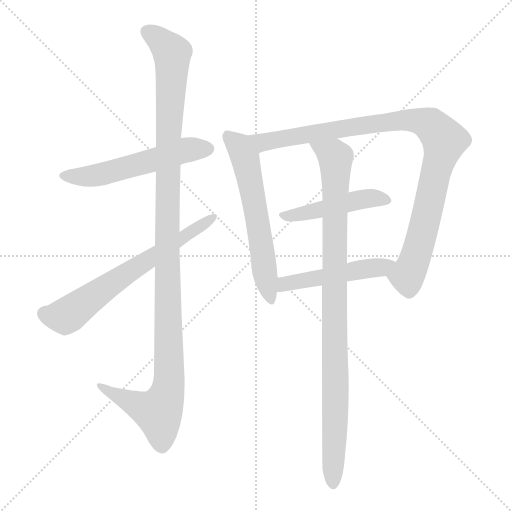
t = 0.00 s
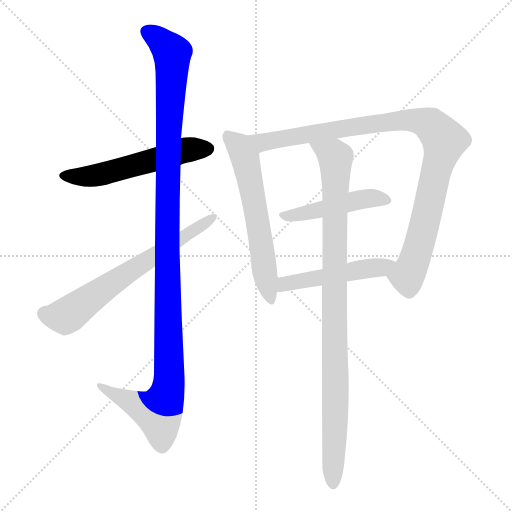
t = 1.39 s
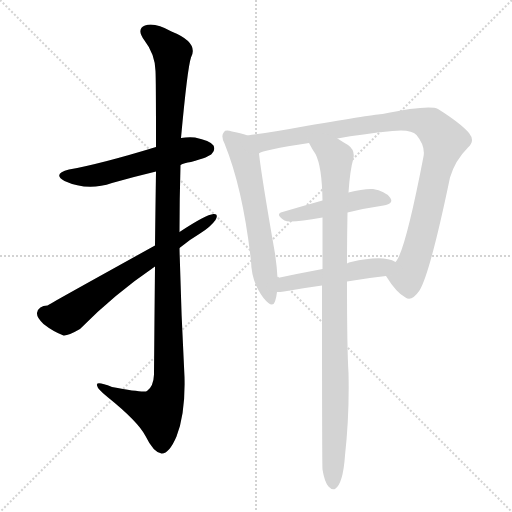
t = 2.78 s
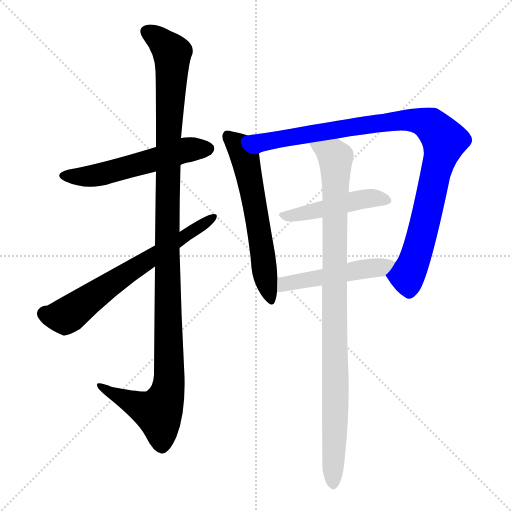
t = 4.16 s
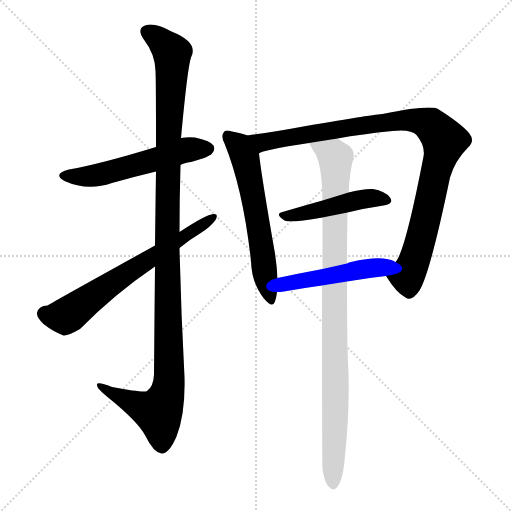
t = 5.55 s
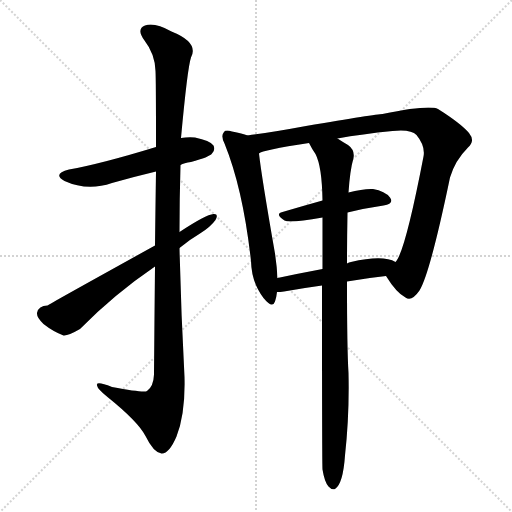
t = 6.94 s

The animated SVG that drew these frames (rendered in a browser with its animation timeline set to each time). Animation: 8 CSS @keyframes rules; one cycle of 6.94 s.

<svg version="1.1" viewBox="0 0 1024 1024" xmlns="http://www.w3.org/2000/svg">
  <g stroke="lightgray" stroke-dasharray="1,1" stroke-width="1" transform="scale(4, 4)">
    <line x1="0" y1="0" x2="256" y2="256"></line>
    <line x1="256" y1="0" x2="0" y2="256"></line>
    <line x1="128" y1="0" x2="128" y2="256"></line>
    <line x1="0" y1="128" x2="256" y2="128"></line>
  </g>
<g transform="scale(1, -1) translate(0, -900)">
   <style type="text/css">
    @keyframes keyframes0 {
      from {
       stroke: blue;
       stroke-dashoffset: 548;
       stroke-width: 128;
       }
       64% {
       animation-timing-function: step-end;
       stroke: blue;
       stroke-dashoffset: 0;
       stroke-width: 128;
       }
       to {
       stroke: black;
       stroke-width: 1024;
       }
       }
       #make-me-a-hanzi-animation-0 {
         animation: keyframes0 0.695964s both;
         animation-delay: 0.000000s;
         animation-timing-function: linear;
       }
    @keyframes keyframes1 {
      from {
       stroke: blue;
       stroke-dashoffset: 1172;
       stroke-width: 128;
       }
       79% {
       animation-timing-function: step-end;
       stroke: blue;
       stroke-dashoffset: 0;
       stroke-width: 128;
       }
       to {
       stroke: black;
       stroke-width: 1024;
       }
       }
       #make-me-a-hanzi-animation-1 {
         animation: keyframes1 1.203776s both;
         animation-delay: 0.695964s;
         animation-timing-function: linear;
       }
    @keyframes keyframes2 {
      from {
       stroke: blue;
       stroke-dashoffset: 653;
       stroke-width: 128;
       }
       68% {
       animation-timing-function: step-end;
       stroke: blue;
       stroke-dashoffset: 0;
       stroke-width: 128;
       }
       to {
       stroke: black;
       stroke-width: 1024;
       }
       }
       #make-me-a-hanzi-animation-2 {
         animation: keyframes2 0.781413s both;
         animation-delay: 1.899740s;
         animation-timing-function: linear;
       }
    @keyframes keyframes3 {
      from {
       stroke: blue;
       stroke-dashoffset: 598;
       stroke-width: 128;
       }
       66% {
       animation-timing-function: step-end;
       stroke: blue;
       stroke-dashoffset: 0;
       stroke-width: 128;
       }
       to {
       stroke: black;
       stroke-width: 1024;
       }
       }
       #make-me-a-hanzi-animation-3 {
         animation: keyframes3 0.736654s both;
         animation-delay: 2.681152s;
         animation-timing-function: linear;
       }
    @keyframes keyframes4 {
      from {
       stroke: blue;
       stroke-dashoffset: 973;
       stroke-width: 128;
       }
       76% {
       animation-timing-function: step-end;
       stroke: blue;
       stroke-dashoffset: 0;
       stroke-width: 128;
       }
       to {
       stroke: black;
       stroke-width: 1024;
       }
       }
       #make-me-a-hanzi-animation-4 {
         animation: keyframes4 1.041829s both;
         animation-delay: 3.417806s;
         animation-timing-function: linear;
       }
    @keyframes keyframes5 {
      from {
       stroke: blue;
       stroke-dashoffset: 465;
       stroke-width: 128;
       }
       60% {
       animation-timing-function: step-end;
       stroke: blue;
       stroke-dashoffset: 0;
       stroke-width: 128;
       }
       to {
       stroke: black;
       stroke-width: 1024;
       }
       }
       #make-me-a-hanzi-animation-5 {
         animation: keyframes5 0.628418s both;
         animation-delay: 4.459635s;
         animation-timing-function: linear;
       }
    @keyframes keyframes6 {
      from {
       stroke: blue;
       stroke-dashoffset: 487;
       stroke-width: 128;
       }
       61% {
       animation-timing-function: step-end;
       stroke: blue;
       stroke-dashoffset: 0;
       stroke-width: 128;
       }
       to {
       stroke: black;
       stroke-width: 1024;
       }
       }
       #make-me-a-hanzi-animation-6 {
         animation: keyframes6 0.646322s both;
         animation-delay: 5.088053s;
         animation-timing-function: linear;
       }
    @keyframes keyframes7 {
      from {
       stroke: blue;
       stroke-dashoffset: 960;
       stroke-width: 128;
       }
       76% {
       animation-timing-function: step-end;
       stroke: blue;
       stroke-dashoffset: 0;
       stroke-width: 128;
       }
       to {
       stroke: black;
       stroke-width: 1024;
       }
       }
       #make-me-a-hanzi-animation-7 {
         animation: keyframes7 1.031250s both;
         animation-delay: 5.734375s;
         animation-timing-function: linear;
       }
</style>
<path d="M 361.0 570.0 Q 368.0 574.0 382.0 576.0 Q 419.0 586.0 424.0 593.0 Q 431.0 600.0 427.0 609.0 Q 420.0 619.0 390.0 625.0 Q 375.0 626.0 362.0 624.0 L 312.0 606.0 Q 201.0 572.0 138.0 561.0 Q 104.0 552.0 129.0 538.0 Q 175.0 517.0 224.0 534.0 Q 266.0 546.0 312.0 557.0 L 361.0 570.0 Z" fill="lightgray"></path> 
<path d="M 310.0 367.0 Q 309.0 271.0 308.0 151.0 Q 307.0 127.0 294.0 118.0 Q 288.0 114.0 224.0 126.0 Q 191.0 139.0 194.0 129.0 Q 195.0 122.0 215.0 106.0 Q 276.0 57.0 291.0 28.0 Q 307.0 -5.0 323.0 -7.0 Q 338.0 -8.0 353.0 27.0 Q 371.0 73.0 369.0 146.0 Q 362.0 276.0 359.0 404.0 L 359.0 436.0 Q 359.0 503.0 361.0 570.0 L 362.0 624.0 Q 375.0 765.0 382.0 785.0 Q 398.0 815.0 343.0 837.0 Q 309.0 856.0 290.0 849.0 Q 272.0 842.0 289.0 819.0 Q 310.0 792.0 311.0 758.0 Q 312.0 742.0 312.0 606.0 L 312.0 557.0 Q 311.0 494.0 310.0 409.0 L 310.0 367.0 Z" fill="lightgray"></path> 
<path d="M 359.0 404.0 Q 378.0 420.0 400.0 433.0 Q 421.0 446.0 431.0 460.0 Q 438.0 473.0 427.0 472.0 Q 412.0 471.0 359.0 436.0 L 310.0 409.0 Q 97.0 291.0 95.0 289.0 Q 77.0 289.0 74.0 274.0 Q 73.0 265.0 87.0 252.0 Q 106.0 237.0 127.0 229.0 Q 136.0 228.0 160.0 242.0 Q 229.0 312.0 310.0 367.0 L 359.0 404.0 Z" fill="lightgray"></path> 
<path d="M 495.0 629.0 Q 485.0 633.0 464.0 637.0 Q 451.0 641.0 448.0 636.0 Q 441.0 629.0 449.0 613.0 Q 486.0 522.0 502.0 378.0 Q 503.0 335.0 527.0 304.0 Q 545.0 282.0 550.0 297.0 Q 553.0 306.0 554.0 316.0 L 555.0 344.0 Q 554.0 366.0 550.0 393.0 Q 523.0 547.0 518.0 593.0 C 514.0 623.0 514.0 623.0 495.0 629.0 Z" fill="lightgray"></path> 
<path d="M 772.0 348.0 Q 793.0 314.0 811.0 305.0 Q 823.0 296.0 839.0 319.0 Q 860.0 353.0 900.0 545.0 Q 910.0 579.0 936.0 605.0 Q 951.0 618.0 938.0 634.0 Q 922.0 653.0 876.0 682.0 Q 858.0 691.0 765.0 672.0 Q 753.0 672.0 612.0 648.0 Q 548.0 636.0 495.0 629.0 C 465.0 625.0 490.0 583.0 518.0 593.0 Q 524.0 600.0 618.0 614.0 L 675.0 623.0 Q 724.0 632.0 785.0 638.0 Q 822.0 642.0 833.0 630.0 Q 851.0 608.0 847.0 587.0 Q 810.0 395.0 791.0 376.0 C 777.0 349.0 769.0 352.0 772.0 348.0 Z" fill="lightgray"></path> 
<path d="M 695.0 475.0 Q 732.0 484.0 767.0 489.0 Q 789.0 493.0 780.0 505.0 Q 770.0 518.0 746.0 522.0 Q 727.0 523.0 697.0 515.0 L 645.0 499.0 Q 602.0 487.0 565.0 476.0 Q 549.0 472.0 569.0 459.0 Q 578.0 453.0 645.0 465.0 L 695.0 475.0 Z" fill="lightgray"></path> 
<path d="M 694.0 337.0 Q 734.0 344.0 772.0 348.0 C 802.0 351.0 818.0 363.0 791.0 376.0 Q 766.0 391.0 702.0 376.0 Q 698.0 376.0 694.0 373.0 L 645.0 362.0 Q 597.0 353.0 555.0 344.0 C 526.0 338.0 524.0 315.0 554.0 316.0 Q 560.0 316.0 568.0 317.0 Q 607.0 324.0 644.0 329.0 L 694.0 337.0 Z" fill="lightgray"></path> 
<path d="M 645.0 -39.0 Q 649.0 -64.0 657.0 -73.0 Q 663.0 -80.0 670.0 -78.0 Q 686.0 -68.0 690.0 -11.0 Q 699.0 71.0 697.0 154.0 Q 694.0 202.0 694.0 337.0 L 694.0 373.0 Q 694.0 419.0 695.0 475.0 L 697.0 515.0 Q 700.0 560.0 707.0 584.0 Q 710.0 600.0 696.0 610.0 Q 684.0 617.0 675.0 623.0 C 650.0 639.0 603.0 640.0 618.0 614.0 Q 624.0 602.0 631.0 592.0 Q 644.0 567.0 645.0 499.0 L 645.0 465.0 Q 645.0 419.0 645.0 362.0 L 644.0 329.0 Q 644.0 -31.0 645.0 -39.0 Z" fill="lightgray"></path> 
      <clipPath id="make-me-a-hanzi-clip-0">
      <path d="M 361.0 570.0 Q 368.0 574.0 382.0 576.0 Q 419.0 586.0 424.0 593.0 Q 431.0 600.0 427.0 609.0 Q 420.0 619.0 390.0 625.0 Q 375.0 626.0 362.0 624.0 L 312.0 606.0 Q 201.0 572.0 138.0 561.0 Q 104.0 552.0 129.0 538.0 Q 175.0 517.0 224.0 534.0 Q 266.0 546.0 312.0 557.0 L 361.0 570.0 Z" fill="lightgray"></path>
      </clipPath>
      <path clip-path="url(#make-me-a-hanzi-clip-0)" d="M 131.0 550.0 L 196.0 550.0 L 371.0 600.0 L 416.0 603.0 " fill="none" id="make-me-a-hanzi-animation-0" stroke-dasharray="420 840" stroke-linecap="round"></path>

      <clipPath id="make-me-a-hanzi-clip-1">
      <path d="M 310.0 367.0 Q 309.0 271.0 308.0 151.0 Q 307.0 127.0 294.0 118.0 Q 288.0 114.0 224.0 126.0 Q 191.0 139.0 194.0 129.0 Q 195.0 122.0 215.0 106.0 Q 276.0 57.0 291.0 28.0 Q 307.0 -5.0 323.0 -7.0 Q 338.0 -8.0 353.0 27.0 Q 371.0 73.0 369.0 146.0 Q 362.0 276.0 359.0 404.0 L 359.0 436.0 Q 359.0 503.0 361.0 570.0 L 362.0 624.0 Q 375.0 765.0 382.0 785.0 Q 398.0 815.0 343.0 837.0 Q 309.0 856.0 290.0 849.0 Q 272.0 842.0 289.0 819.0 Q 310.0 792.0 311.0 758.0 Q 312.0 742.0 312.0 606.0 L 312.0 557.0 Q 311.0 494.0 310.0 409.0 L 310.0 367.0 Z" fill="lightgray"></path>
      </clipPath>
      <path clip-path="url(#make-me-a-hanzi-clip-1)" d="M 297.0 834.0 L 313.0 826.0 L 344.0 793.0 L 334.0 481.0 L 338.0 137.0 L 332.0 105.0 L 317.0 76.0 L 287.0 84.0 L 213.0 119.0 L 211.0 126.0 L 200.0 126.0 " fill="none" id="make-me-a-hanzi-animation-1" stroke-dasharray="1044 2088" stroke-linecap="round"></path>

      <clipPath id="make-me-a-hanzi-clip-2">
      <path d="M 359.0 404.0 Q 378.0 420.0 400.0 433.0 Q 421.0 446.0 431.0 460.0 Q 438.0 473.0 427.0 472.0 Q 412.0 471.0 359.0 436.0 L 310.0 409.0 Q 97.0 291.0 95.0 289.0 Q 77.0 289.0 74.0 274.0 Q 73.0 265.0 87.0 252.0 Q 106.0 237.0 127.0 229.0 Q 136.0 228.0 160.0 242.0 Q 229.0 312.0 310.0 367.0 L 359.0 404.0 Z" fill="lightgray"></path>
      </clipPath>
      <path clip-path="url(#make-me-a-hanzi-clip-2)" d="M 89.0 273.0 L 107.0 267.0 L 136.0 270.0 L 258.0 358.0 L 425.0 465.0 " fill="none" id="make-me-a-hanzi-animation-2" stroke-dasharray="525 1050" stroke-linecap="round"></path>

      <clipPath id="make-me-a-hanzi-clip-3">
      <path d="M 495.0 629.0 Q 485.0 633.0 464.0 637.0 Q 451.0 641.0 448.0 636.0 Q 441.0 629.0 449.0 613.0 Q 486.0 522.0 502.0 378.0 Q 503.0 335.0 527.0 304.0 Q 545.0 282.0 550.0 297.0 Q 553.0 306.0 554.0 316.0 L 555.0 344.0 Q 554.0 366.0 550.0 393.0 Q 523.0 547.0 518.0 593.0 C 514.0 623.0 514.0 623.0 495.0 629.0 Z" fill="lightgray"></path>
      </clipPath>
      <path clip-path="url(#make-me-a-hanzi-clip-3)" d="M 455.0 628.0 L 476.0 610.0 L 492.0 577.0 L 539.0 303.0 " fill="none" id="make-me-a-hanzi-animation-3" stroke-dasharray="470 940" stroke-linecap="round"></path>

      <clipPath id="make-me-a-hanzi-clip-4">
      <path d="M 772.0 348.0 Q 793.0 314.0 811.0 305.0 Q 823.0 296.0 839.0 319.0 Q 860.0 353.0 900.0 545.0 Q 910.0 579.0 936.0 605.0 Q 951.0 618.0 938.0 634.0 Q 922.0 653.0 876.0 682.0 Q 858.0 691.0 765.0 672.0 Q 753.0 672.0 612.0 648.0 Q 548.0 636.0 495.0 629.0 C 465.0 625.0 490.0 583.0 518.0 593.0 Q 524.0 600.0 618.0 614.0 L 675.0 623.0 Q 724.0 632.0 785.0 638.0 Q 822.0 642.0 833.0 630.0 Q 851.0 608.0 847.0 587.0 Q 810.0 395.0 791.0 376.0 C 777.0 349.0 769.0 352.0 772.0 348.0 Z" fill="lightgray"></path>
      </clipPath>
      <path clip-path="url(#make-me-a-hanzi-clip-4)" d="M 502.0 625.0 L 525.0 615.0 L 628.0 636.0 L 804.0 660.0 L 841.0 658.0 L 865.0 647.0 L 889.0 619.0 L 845.0 433.0 L 816.0 352.0 L 785.0 346.0 " fill="none" id="make-me-a-hanzi-animation-4" stroke-dasharray="845 1690" stroke-linecap="round"></path>

      <clipPath id="make-me-a-hanzi-clip-5">
      <path d="M 695.0 475.0 Q 732.0 484.0 767.0 489.0 Q 789.0 493.0 780.0 505.0 Q 770.0 518.0 746.0 522.0 Q 727.0 523.0 697.0 515.0 L 645.0 499.0 Q 602.0 487.0 565.0 476.0 Q 549.0 472.0 569.0 459.0 Q 578.0 453.0 645.0 465.0 L 695.0 475.0 Z" fill="lightgray"></path>
      </clipPath>
      <path clip-path="url(#make-me-a-hanzi-clip-5)" d="M 566.0 467.0 L 609.0 472.0 L 732.0 503.0 L 771.0 499.0 " fill="none" id="make-me-a-hanzi-animation-5" stroke-dasharray="337 674" stroke-linecap="round"></path>

      <clipPath id="make-me-a-hanzi-clip-6">
      <path d="M 694.0 337.0 Q 734.0 344.0 772.0 348.0 C 802.0 351.0 818.0 363.0 791.0 376.0 Q 766.0 391.0 702.0 376.0 Q 698.0 376.0 694.0 373.0 L 645.0 362.0 Q 597.0 353.0 555.0 344.0 C 526.0 338.0 524.0 315.0 554.0 316.0 Q 560.0 316.0 568.0 317.0 Q 607.0 324.0 644.0 329.0 L 694.0 337.0 Z" fill="lightgray"></path>
      </clipPath>
      <path clip-path="url(#make-me-a-hanzi-clip-6)" d="M 561.0 323.0 L 579.0 335.0 L 761.0 365.0 L 784.0 374.0 " fill="none" id="make-me-a-hanzi-animation-6" stroke-dasharray="359 718" stroke-linecap="round"></path>

      <clipPath id="make-me-a-hanzi-clip-7">
      <path d="M 645.0 -39.0 Q 649.0 -64.0 657.0 -73.0 Q 663.0 -80.0 670.0 -78.0 Q 686.0 -68.0 690.0 -11.0 Q 699.0 71.0 697.0 154.0 Q 694.0 202.0 694.0 337.0 L 694.0 373.0 Q 694.0 419.0 695.0 475.0 L 697.0 515.0 Q 700.0 560.0 707.0 584.0 Q 710.0 600.0 696.0 610.0 Q 684.0 617.0 675.0 623.0 C 650.0 639.0 603.0 640.0 618.0 614.0 Q 624.0 602.0 631.0 592.0 Q 644.0 567.0 645.0 499.0 L 645.0 465.0 Q 645.0 419.0 645.0 362.0 L 644.0 329.0 Q 644.0 -31.0 645.0 -39.0 Z" fill="lightgray"></path>
      </clipPath>
      <path clip-path="url(#make-me-a-hanzi-clip-7)" d="M 626.0 611.0 L 671.0 584.0 L 666.0 -68.0 " fill="none" id="make-me-a-hanzi-animation-7" stroke-dasharray="832 1664" stroke-linecap="round"></path>

</g>
</svg>
